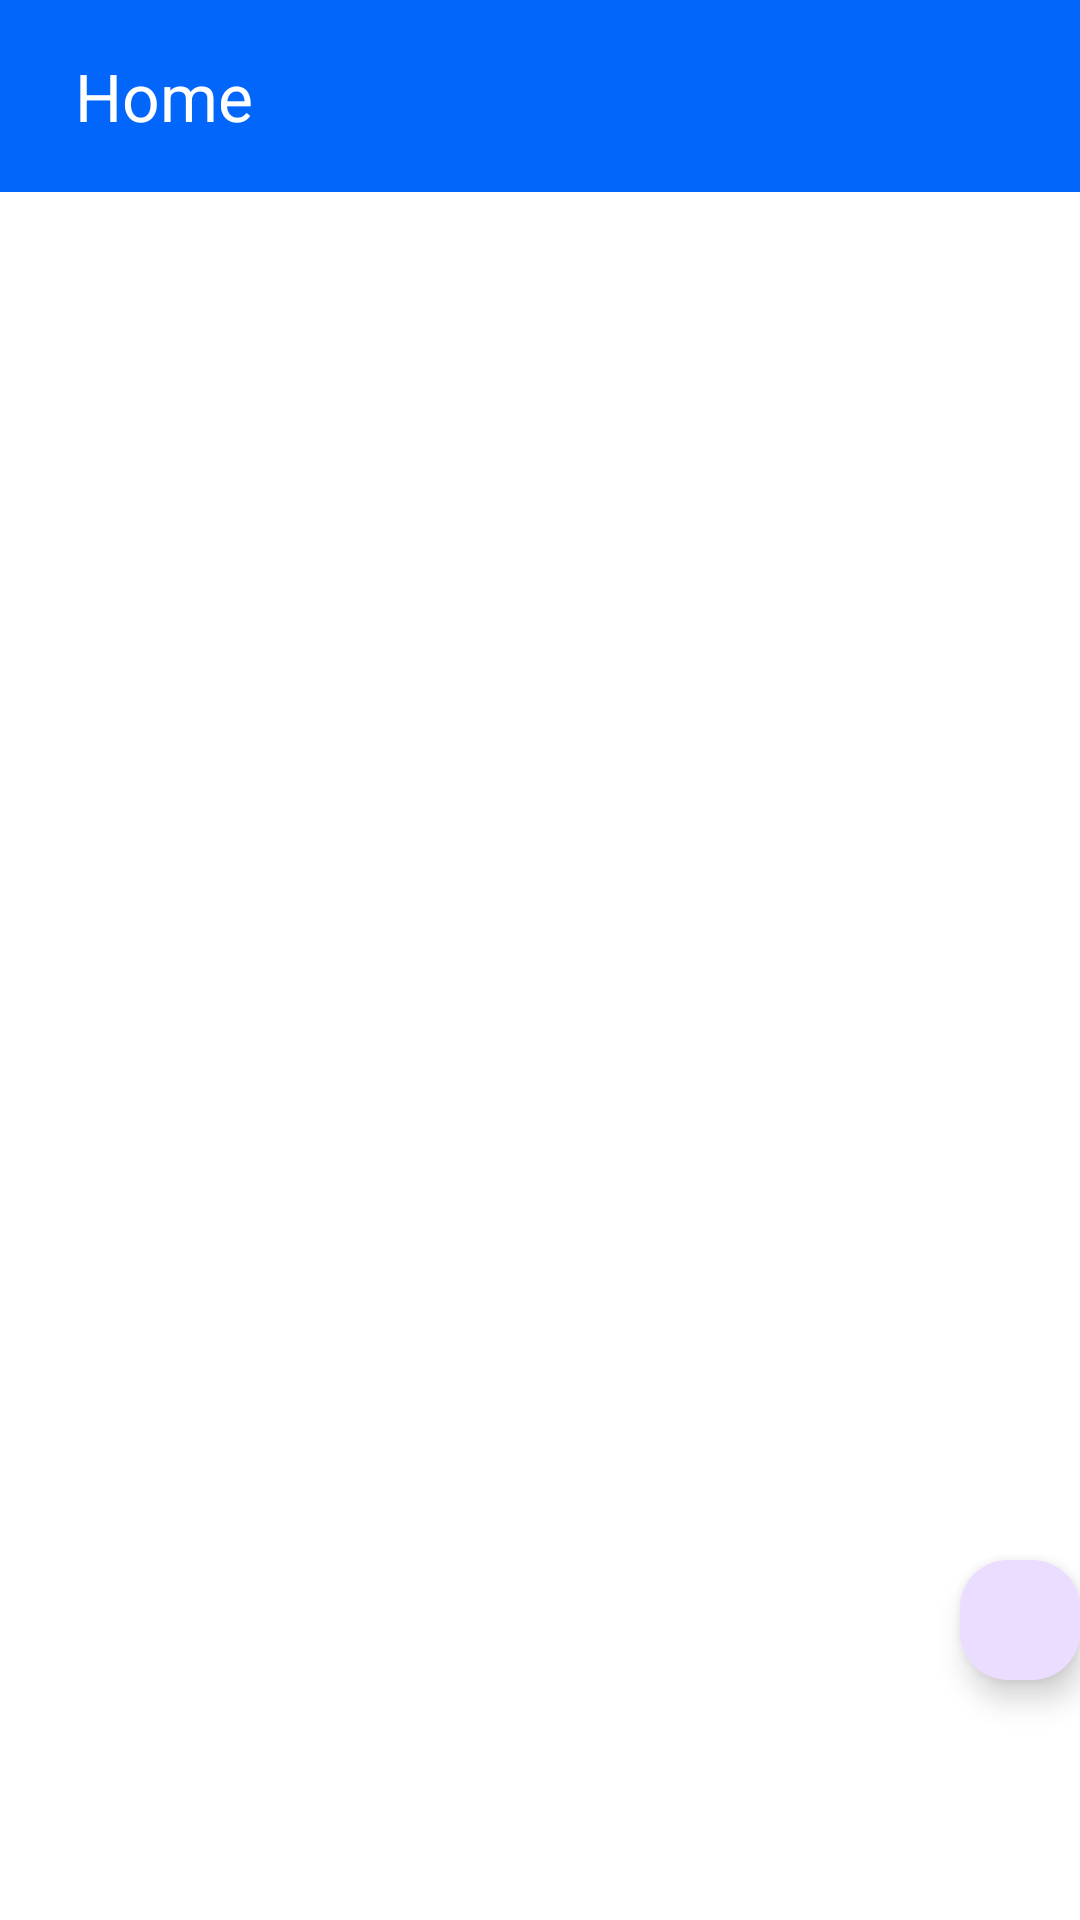

The Android layout XML behind this screen, and the referenced resources:
<!-- AndroidManifest.xml: application theme Theme.Listjson -->
<!-- res/layout/activity_main.xml -->
<?xml version="1.0" encoding="utf-8"?>
<RelativeLayout xmlns:android="http://schemas.android.com/apk/res/android"
    xmlns:app="http://schemas.android.com/apk/res-auto"
    xmlns:tools="http://schemas.android.com/tools"
    android:layout_width="match_parent"
    android:orientation="vertical"
    android:background="@color/white"
    android:layout_height="match_parent"
    tools:context=".MainActivity">


    <androidx.appcompat.widget.Toolbar
        android:id="@+id/toolbar"
        android:background="#0366FA"
        android:layout_width="match_parent"
        app:title="Home"
        app:titleTextColor="@color/white"
        app:titleMarginStart="25dp"
        android:layout_height="wrap_content"/>

    <androidx.recyclerview.widget.RecyclerView
        android:id="@+id/recyclerView"
        android:layout_width="match_parent"
        android:layout_height="wrap_content"
        android:layout_below="@id/toolbar"
        android:layout_marginTop="10dp"
        />

    <com.google.android.material.floatingactionbutton.FloatingActionButton
    android:layout_width="70dp"
    android:id="@+id/addbtn"
    android:layout_alignParentBottom="true"
    android:layout_marginBottom="80dp"
    android:layout_marginLeft="320dp"
    android:foreground="@drawable/img"
    android:layout_height="70dp"/>


</RelativeLayout>
<!-- resources referenced by this layout -->
<resources>
  <!-- drawable img: png bitmap (drawable, 2572 bytes) -->
  <style name="Theme.Listjson" parent="Base.Theme.Listjson" />
  <style name="Base.Theme.Listjson" parent="Theme.Material3.DayNight.NoActionBar">
          
          
      </style>
  <!-- not gathered from this repository: default colours our renderer supplied (Android Studio template values) -->
  <color name="white">#FFFFFFFF</color>
</resources>
